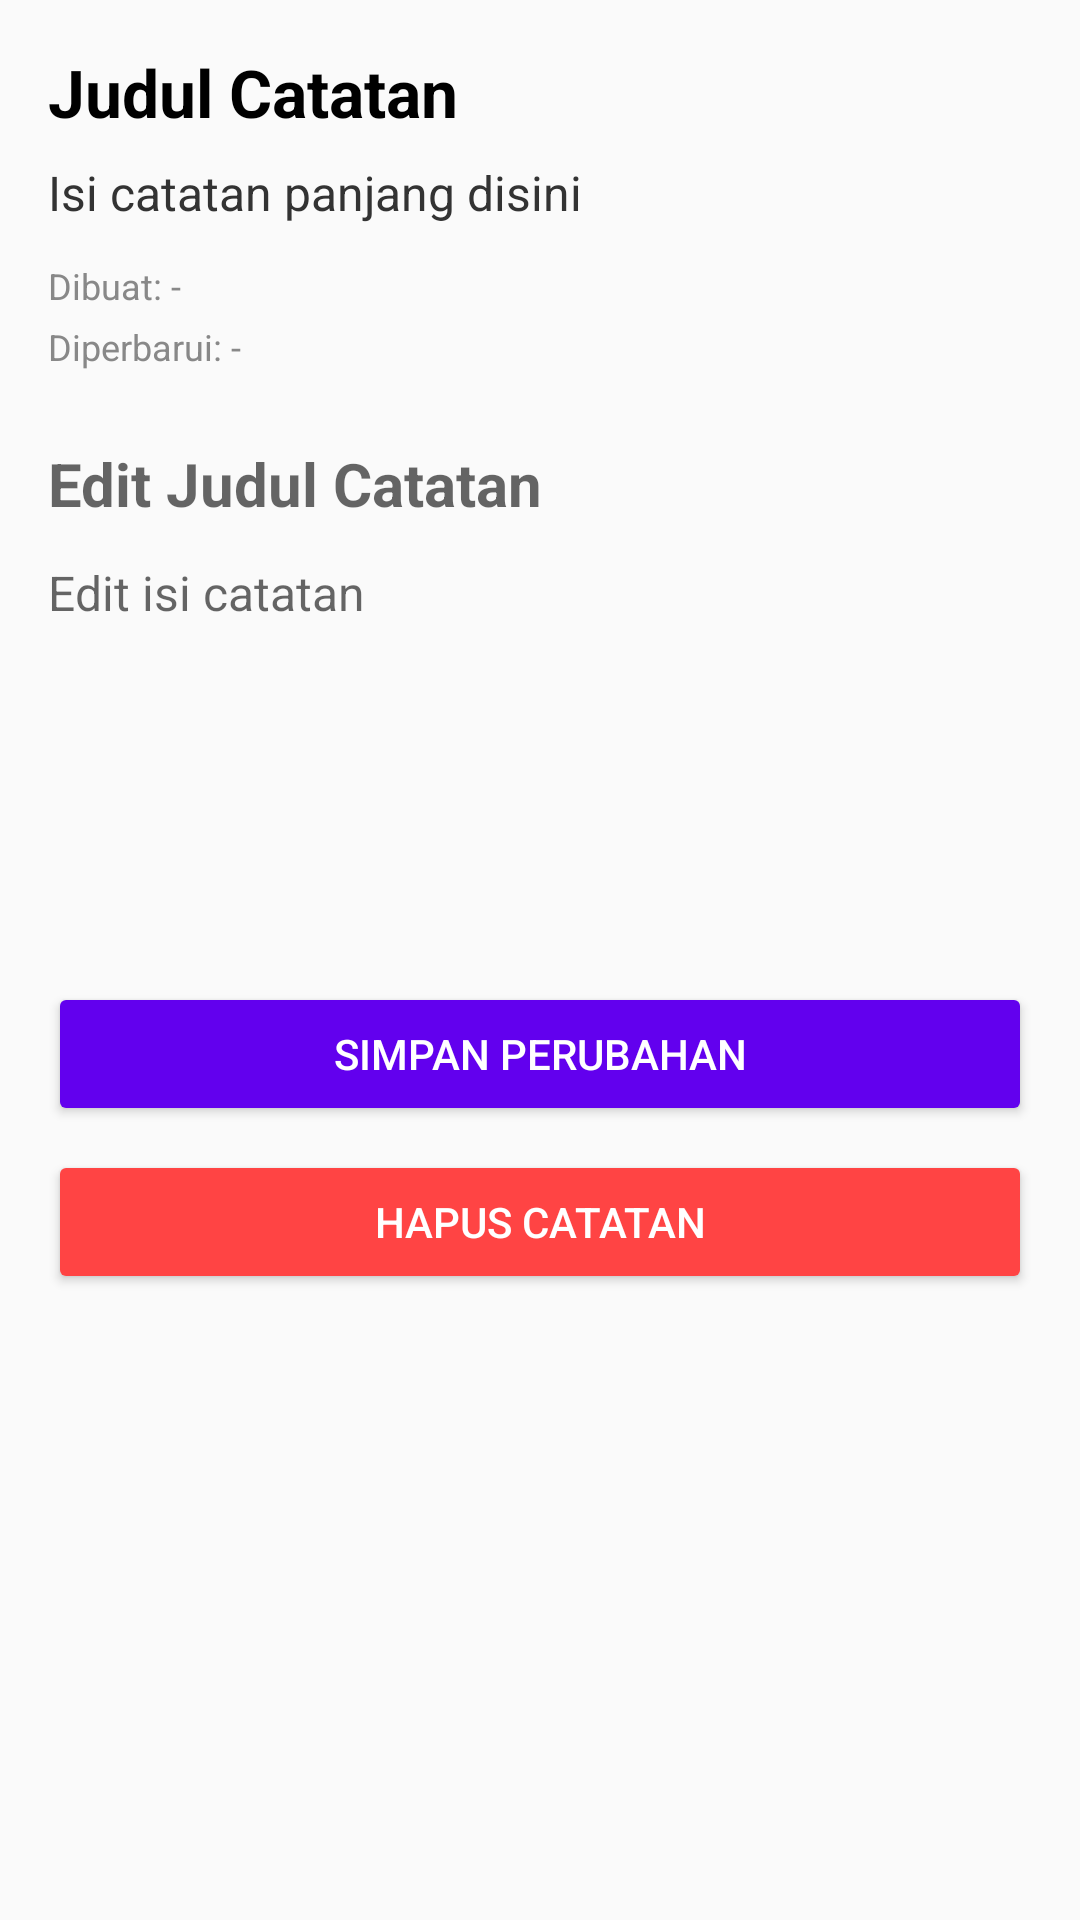

Android layout source for this screen:
<!-- AndroidManifest.xml: application theme Theme.SerenoteApp -->
<!-- res/layout/fragment_note_detail.xml -->
<?xml version="1.0" encoding="utf-8"?>
<ScrollView xmlns:android="http://schemas.android.com/apk/res/android"
    android:id="@+id/detailScroll"
    android:layout_width="match_parent"
    android:layout_height="match_parent"
    android:padding="16dp"
    android:fillViewport="true">

    <LinearLayout
        android:layout_width="match_parent"
        android:layout_height="wrap_content"
        android:orientation="vertical">

        
        <TextView
            android:id="@+id/tvTitle"
            android:layout_width="match_parent"
            android:layout_height="wrap_content"
            android:text="Judul Catatan"
            android:textSize="22sp"
            android:textStyle="bold"
            android:textColor="#000000"
            android:layout_marginBottom="8dp" />

        
        <TextView
            android:id="@+id/tvContent"
            android:layout_width="match_parent"
            android:layout_height="wrap_content"
            android:text="Isi catatan panjang disini"
            android:textSize="16sp"
            android:textColor="#333333"
            android:lineSpacingExtra="6dp" />

        
        <TextView
            android:id="@+id/tvCreatedAt"
            android:layout_width="match_parent"
            android:layout_height="wrap_content"
            android:text="Dibuat: -"
            android:textSize="12sp"
            android:textColor="#888888"
            android:layout_marginTop="12dp" />

        
        <TextView
            android:id="@+id/tvUpdatedAt"
            android:layout_width="match_parent"
            android:layout_height="wrap_content"
            android:text="Diperbarui: -"
            android:textSize="12sp"
            android:textColor="#888888"
            android:layout_marginTop="4dp" />

        
        <EditText
            android:id="@+id/etTitle"
            android:layout_width="match_parent"
            android:layout_height="wrap_content"
            android:hint="Edit Judul Catatan"
            android:textSize="20sp"
            android:textStyle="bold"
            android:background="@null"
            android:paddingTop="24dp"
            android:paddingBottom="12dp"
            android:inputType="textCapSentences" />

        
        <EditText
            android:id="@+id/etContent"
            android:layout_width="match_parent"
            android:layout_height="wrap_content"
            android:minLines="6"
            android:hint="Edit isi catatan"
            android:gravity="top"
            android:textSize="16sp"
            android:background="@null"
            android:inputType="textMultiLine"
            android:paddingBottom="24dp" />

        
        <Button
            android:id="@+id/btnUpdateNote"
            android:layout_width="match_parent"
            android:layout_height="wrap_content"
            android:text="Simpan Perubahan"
            android:backgroundTint="@color/purple_500"
            android:textColor="@android:color/white" />

        
        <Button
            android:id="@+id/btnDeleteNote"
            android:layout_width="match_parent"
            android:layout_height="wrap_content"
            android:text="Hapus Catatan"
            android:layout_marginTop="8dp"
            android:backgroundTint="@android:color/holo_red_light"
            android:textColor="@android:color/white" />

    </LinearLayout>
</ScrollView>
<!-- resources referenced by this layout -->
<resources>
  <color name="purple_500">#FF6200EE</color>
  <style name="Theme.SerenoteApp" parent="Theme.AppCompat.Light.DarkActionBar">
          
          <item name="colorPrimary">@color/purple_500</item>
          <item name="colorPrimaryDark">@color/purple_700</item>
          <item name="colorAccent">@color/teal_200</item>
          
      </style>
  <color name="purple_700">#FF3700B3</color>
  <color name="teal_200">#FF03DAC5</color>
</resources>
